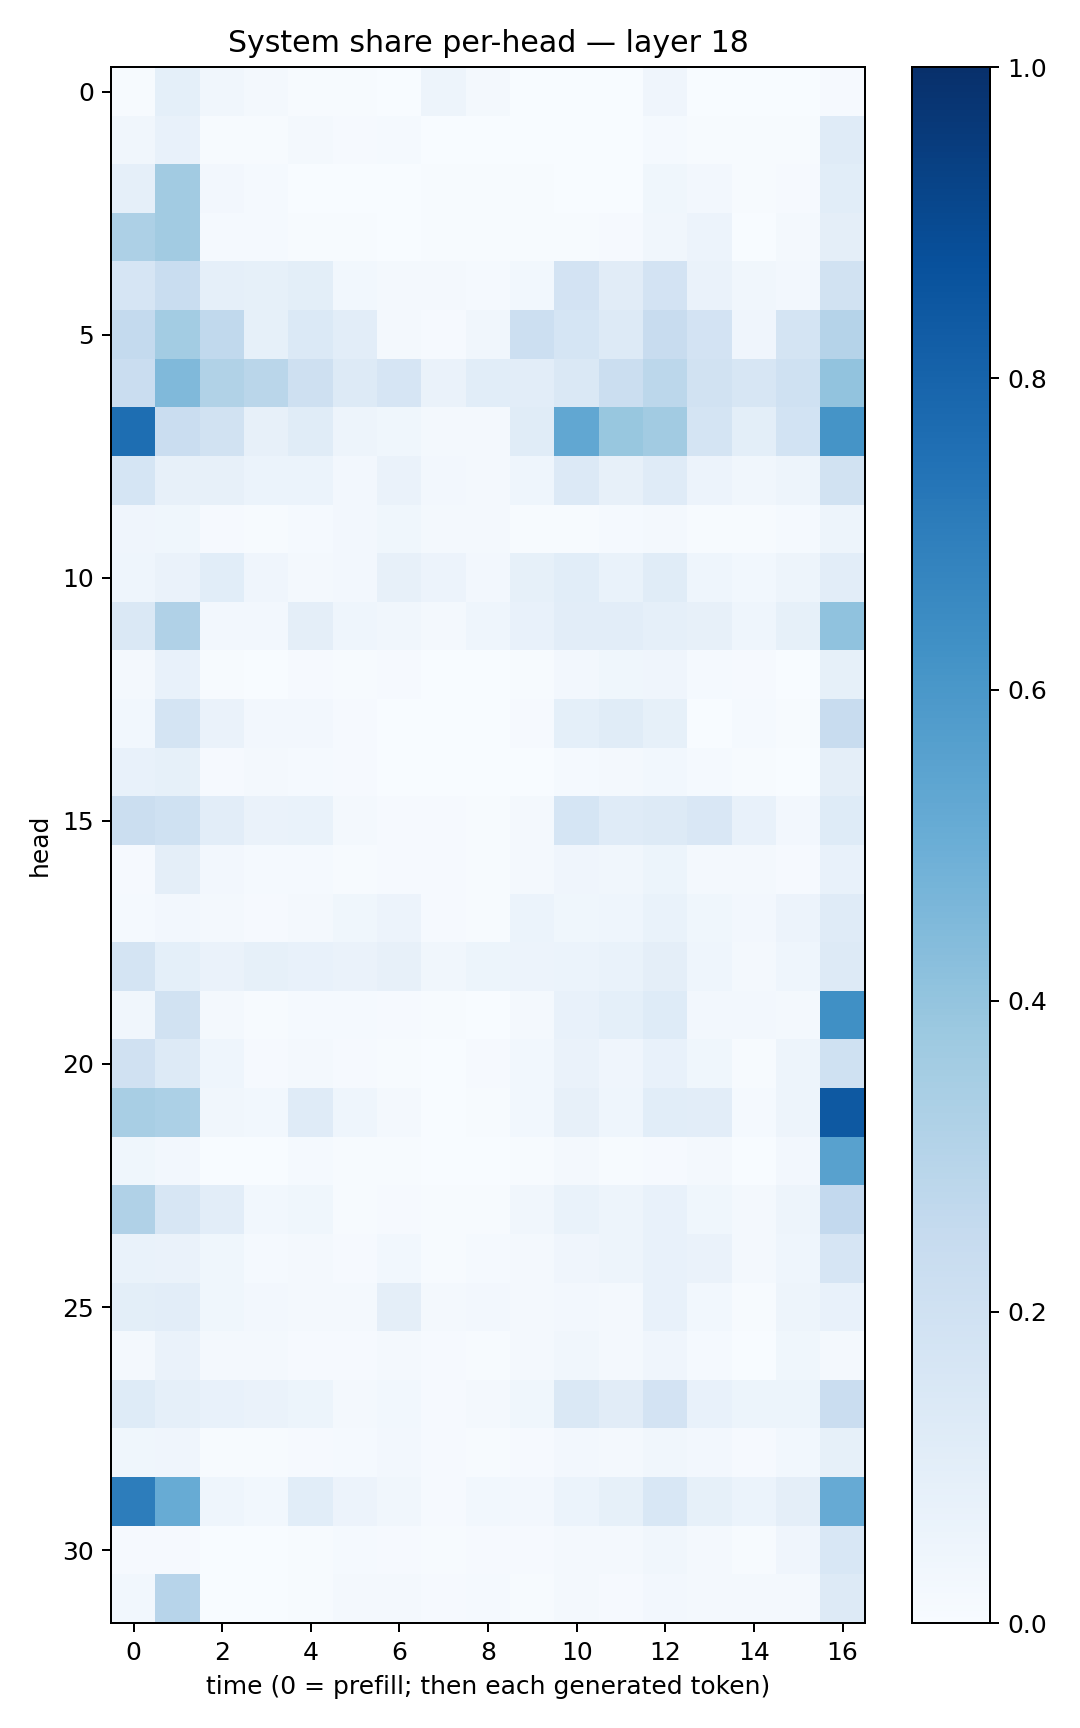

The table this chart was drawn from, first rows:
0.0077191666, 0.09111726, 0.03164898, 0.020449303, 0.005376491, 0.0073760464, 0.0017313875, 0.04709592, 0.01866433, 0.002703146, 0.0012319387, 0.00080760906, 0.040564373, 0.0030027258, 0.0038732265, 0.0020029577, 0.0111831445
0.03374, 0.07676, 0.006725, 0.00607, 0.01898, 0.008906, 0.01223, 0.003575, 0.001992, 0.003477, 0.002946, 0.0008868, 0.01365, 0.004804, 0.004167, 0.005795, 0.1182
0.08902, 0.3595, 0.02548, 0.01562, 0.001815, 0.001116, 0.001214, 0.007001, 0.003922, 0.004838, 0.003425, 0.00222, 0.03892, 0.02701, 0.005792, 0.008816, 0.1074
0.3255, 0.3629, 0.01314, 0.01179, 0.004331, 0.006102, 0.002975, 0.00697, 0.005283, 0.006156, 0.007084, 0.009296, 0.03387, 0.05518, 0.003774, 0.02108, 0.09658
0.165, 0.2321, 0.08761, 0.08541, 0.09767, 0.03003, 0.01711, 0.02105, 0.01402, 0.03091, 0.1807, 0.1122, 0.1798, 0.06531, 0.03338, 0.02546, 0.1915
0.2547, 0.3566, 0.2654, 0.08514, 0.1394, 0.1043, 0.02247, 0.009766, 0.03492, 0.218, 0.1699, 0.1297, 0.2377, 0.1814, 0.04288, 0.177, 0.3017
0.2286, 0.4467, 0.3153, 0.2881, 0.2105, 0.1298, 0.1644, 0.06565, 0.1074, 0.1024, 0.1409, 0.2264, 0.2774, 0.1896, 0.1588, 0.1996, 0.4058
0.7612, 0.2287, 0.1944, 0.08193, 0.114, 0.05073, 0.03659, 0.02045, 0.02083, 0.1146, 0.5294, 0.3875, 0.3594, 0.1751, 0.09805, 0.1861, 0.6168
0.1714, 0.07843, 0.0788, 0.0625, 0.06109, 0.02528, 0.06409, 0.02625, 0.02289, 0.04407, 0.1354, 0.08111, 0.1188, 0.05762, 0.03333, 0.0486, 0.1877
0.04059, 0.03699, 0.009589, 0.006082, 0.01294, 0.02528, 0.0357, 0.01626, 0.02334, 0.005705, 0.004665, 0.01471, 0.02105, 0.006845, 0.005089, 0.01275, 0.04812
0.04491, 0.06371, 0.1065, 0.04093, 0.02209, 0.02675, 0.08048, 0.05611, 0.02523, 0.08564, 0.1086, 0.0667, 0.1149, 0.04343, 0.02904, 0.04765, 0.1042
0.1411, 0.3182, 0.0256, 0.02387, 0.09522, 0.0442, 0.03289, 0.01949, 0.04501, 0.07081, 0.1049, 0.1033, 0.0875, 0.07944, 0.04519, 0.08584, 0.4066
0.01588, 0.07252, 0.006351, 0.002406, 0.008125, 0.00666, 0.01125, 0.003368, 0.003354, 0.004605, 0.02403, 0.03756, 0.04058, 0.01172, 0.01063, 0.00225, 0.08455
0.02955, 0.1794, 0.06545, 0.02453, 0.0241, 0.01141, 0.002947, 0.001028, 0.003109, 0.009475, 0.0936, 0.1156, 0.08264, 0.002854, 0.01557, 0.007063, 0.2401
0.07061, 0.08393, 0.009926, 0.0193, 0.01353, 0.01018, 0.003795, 0.000829, 0.001202, 0.002927, 0.01322, 0.01845, 0.02782, 0.01203, 0.004578, 0.002355, 0.09496
0.22, 0.201, 0.1031, 0.06538, 0.06865, 0.01998, 0.01032, 0.007853, 0.007442, 0.01921, 0.1684, 0.1199, 0.1285, 0.1485, 0.07056, 0.02692, 0.123
0.01154, 0.094, 0.02358, 0.012, 0.01244, 0.006491, 0.01095, 0.008363, 0.007358, 0.01569, 0.03932, 0.03135, 0.05187, 0.02193, 0.01681, 0.01137, 0.07124
0.01394, 0.02407, 0.01653, 0.009823, 0.02263, 0.03544, 0.05826, 0.01001, 0.007176, 0.05888, 0.03626, 0.04554, 0.07004, 0.03591, 0.02422, 0.05686, 0.1204
0.1761, 0.09176, 0.06536, 0.08548, 0.07261, 0.06275, 0.07878, 0.03436, 0.05397, 0.0567, 0.05942, 0.06972, 0.09643, 0.04478, 0.01733, 0.04521, 0.1309
0.03408, 0.1924, 0.02319, 0.005882, 0.01209, 0.0144, 0.0102, 0.006259, 0.003487, 0.02042, 0.07239, 0.08999, 0.1223, 0.02351, 0.02529, 0.01614, 0.6327
0.1971, 0.1252, 0.04481, 0.01017, 0.01589, 0.01038, 0.007677, 0.003417, 0.009255, 0.02779, 0.0645, 0.04083, 0.07234, 0.0386, 0.005957, 0.04844, 0.2005
0.3419, 0.331, 0.0323, 0.02894, 0.1185, 0.04529, 0.0201, 0.0024, 0.007788, 0.02768, 0.08057, 0.04318, 0.1079, 0.1018, 0.01186, 0.04846, 0.8432
0.03643, 0.02433, 0.0002639, 0.0006736, 0.01199, 0.007689, 0.004209, 0.00124, 0.002744, 0.005155, 0.01764, 0.007214, 0.01118, 0.01656, 0.002688, 0.02705, 0.5574
0.3169, 0.1602, 0.1037, 0.02809, 0.03849, 0.006539, 0.008995, 0.003947, 0.004078, 0.03155, 0.07004, 0.05035, 0.07215, 0.03589, 0.01902, 0.04758, 0.2598
0.06677, 0.06511, 0.03873, 0.01523, 0.02233, 0.01149, 0.02922, 0.006208, 0.01277, 0.02112, 0.04052, 0.04812, 0.07718, 0.06281, 0.01878, 0.04325, 0.1641
0.1005, 0.1024, 0.03596, 0.02364, 0.02255, 0.01936, 0.09404, 0.01633, 0.02447, 0.0209, 0.02615, 0.02277, 0.07218, 0.02775, 0.007687, 0.04721, 0.07711
0.01924, 0.06276, 0.01902, 0.01939, 0.009379, 0.009484, 0.02013, 0.009306, 0.006964, 0.01629, 0.03136, 0.01833, 0.04044, 0.01423, 0.003712, 0.03794, 0.02259
0.1248, 0.08605, 0.07428, 0.06443, 0.05091, 0.01777, 0.03012, 0.008515, 0.01651, 0.03521, 0.1473, 0.1131, 0.1828, 0.07337, 0.0537, 0.05366, 0.2272
0.03707, 0.04017, 0.007615, 0.004391, 0.01111, 0.01248, 0.02542, 0.009288, 0.005884, 0.01079, 0.02532, 0.02263, 0.03391, 0.02671, 0.008309, 0.03078, 0.08207
0.7017, 0.5099, 0.04667, 0.02776, 0.107, 0.05526, 0.03484, 0.01054, 0.03006, 0.02489, 0.06065, 0.08366, 0.1529, 0.08339, 0.05932, 0.09452, 0.5156
0.01006, 0.01114, 0.0005889, 0.0004214, 0.007089, 0.01402, 0.00956, 0.004049, 0.01107, 0.008669, 0.01787, 0.01577, 0.03309, 0.02261, 0.007265, 0.04228, 0.1551
0.02924, 0.2955, 0.002029, 0.001082, 0.006553, 0.01996, 0.01905, 0.008399, 0.01244, 0.006611, 0.0164, 0.008065, 0.02665, 0.01569, 0.02299, 0.01818, 0.1278
